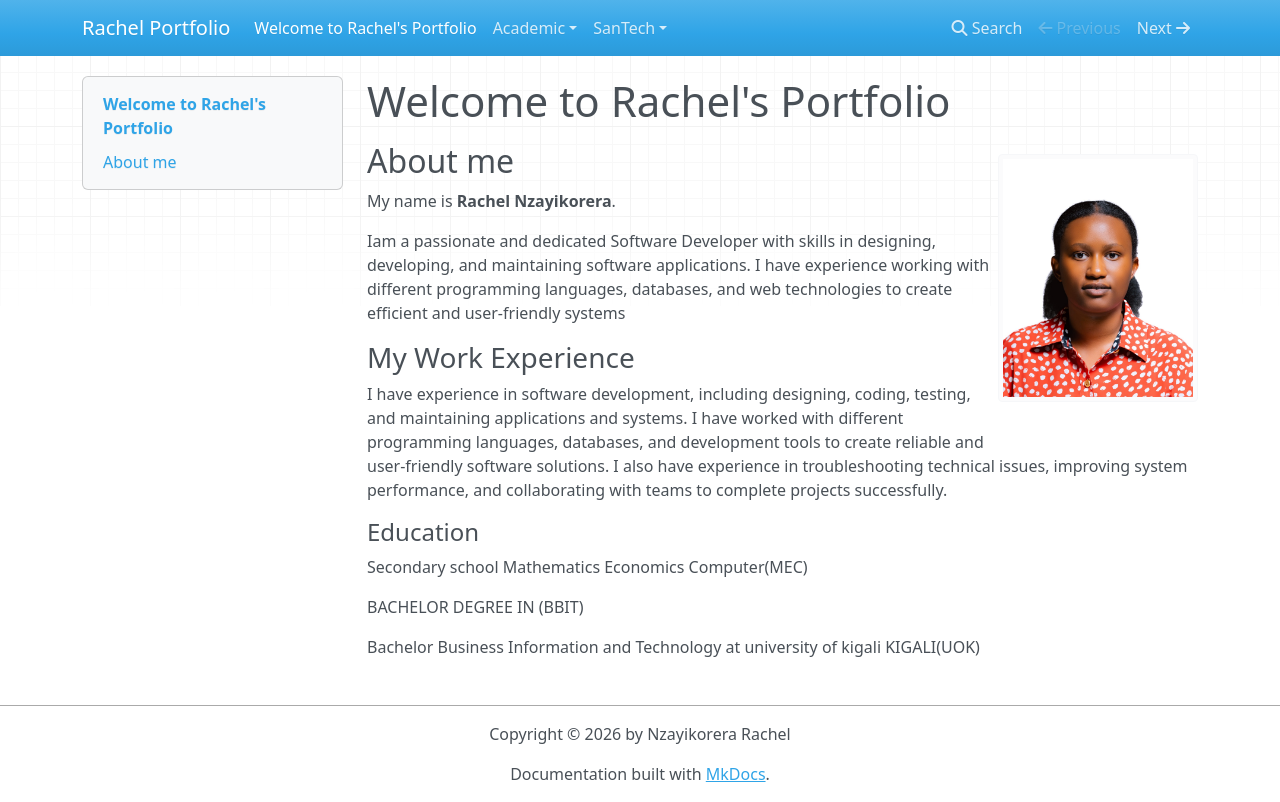

repository: nzrachel002-ai/My_Portfolio · page: index.html · generator: mkdocs

# Welcome to Rachel's Portfolio

![](images/image.png){: width=200 align=right }

## About me
My name is **Rachel Nzayikorera**.

Iam a passionate and dedicated Software Developer with skills in designing, developing, and maintaining software applications. I have experience working with different programming languages, databases, and web technologies to create efficient and user-friendly systems

### My Work Experience

I have experience in software development, including designing, coding, testing, and maintaining applications and systems. I have worked with different programming languages, databases, and development tools to create reliable and user-friendly software solutions. I also have experience in troubleshooting technical issues, improving system performance, and collaborating with teams to complete projects successfully. 

#### Education
Secondary school 
Mathematics Economics Computer(MEC)

BACHELOR DEGREE IN (BBIT)

 Bachelor Business Information and Technology at university of kigali
KIGALI(UOK)
